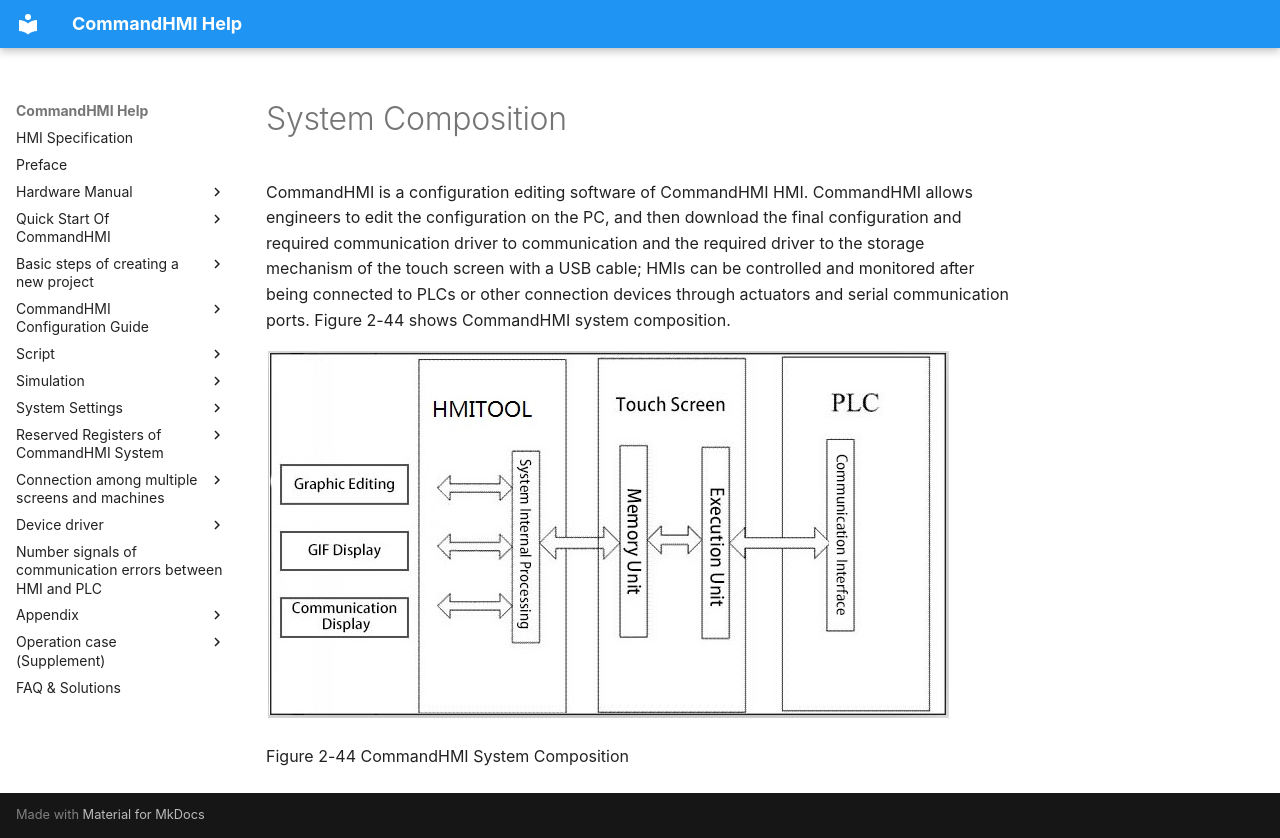

repository: AceAutomation/commandhmi-aide · page: en/getting-started/window/system-structure.html · generator: mkdocs

# System Composition

CommandHMI is a configuration editing software of CommandHMI HMI. CommandHMI allows engineers to edit the configuration on the PC, and then download the final configuration and required communication driver to communication and the required driver to the storage mechanism of the touch screen with a USB cable; HMIs can be controlled and monitored after being connected to PLCs or other connection devices through actuators and serial communication ports. Figure 2-44 shows CommandHMI system composition.

<img src="system-structure.files/image004.jpg" width="685" alt="2018_11_19_19_57_37.jpg" />

Figure 2-44        CommandHMI System Composition
